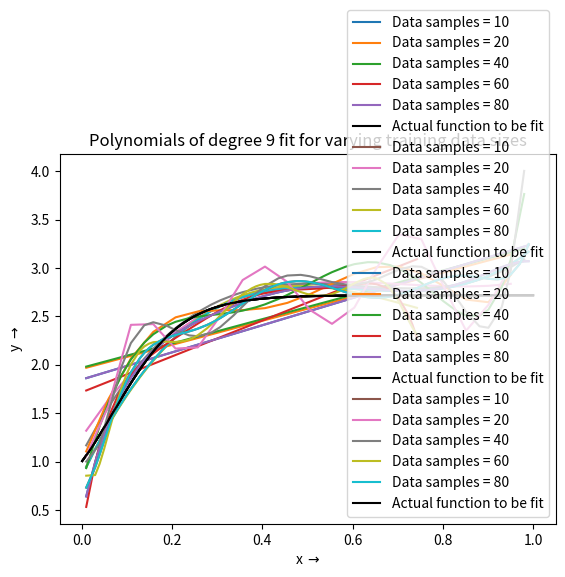

This chart was generated by the following Python code:
import numpy as np 
import matplotlib.pyplot as plt

def func(x):
	'''
	Returns the target function applied to the data
	'''
	return np.exp(np.tanh(2*np.pi*x))

def polynomial_regression(data_train,data_test):
	'''
	Performs polynomial regression on the training data and evaluates it on the test data
	'''
	N = 80 # Size of dataset for training
	data_indices = np.arange(0,80,80//N)[:N]
	data = data_train[data_indices] # Part of total training data used for regression

	degrees = [1,3,6,9] # Range of degrees of polynomial to be fit

	# We will perform polynomial regression assuming y = Aw + n. Each column of A will have the observations x raised to the corresponding power
	A_train = np.ones((N,10)) # Matrix for training
	A_test = np.ones((20,10)) # Matrix for testing
	A_plot = np.ones((99,10)) # Matrix for plotting

	y_fit = np.zeros((N,4)) # Will store the output training points
	test_err = np.zeros(4) # Stores the test error for different degrees
	train_err = np.zeros(4) # Stores the train error for different degrees

	# Range of x values to plot the function for
	x_plot = np.linspace(0.001,1,99)
	y_plot = func(x_plot)

	# Generating the A matrix
	for i in range(0,10):
		A_train[:,i] = data[:,0]**i
		A_test[:,i] = data_test[:,0]**i
		A_plot[:,i] = x_plot**i

	# Performing polynomial regression
	for d in range(4):
		A_d = A_train[:,:degrees[d]+1] # Using only the part of A matrix required for the degree under consideration
		w = np.matmul(np.matmul(np.linalg.inv(np.matmul(A_d.T,A_d)),A_d.T),data[:,1]) # Least squares solution
		print("Coefficients for degree {} are {}".format(degrees[d],w))
		y_fit[:,d] = np.matmul(A_d,w) # Points fit

		# Finding errors
		y_test = np.matmul(A_test[:,:degrees[d]+1],w) # Output of model for test data

		# RMS Error
		test_err[d] = np.linalg.norm(data_test[:,1] - y_test)/(20**0.5)
		train_err[d] = np.linalg.norm(data[:,1] - y_fit[:,d])/(N**0.5)

		# Plotting regression output
		plt.title('Plot of target function and the polynomial fit\n Degree = {}'.format(degrees[d]))
		plt.plot(x_plot,func(x_plot),'k',label = "Actual function to be fit")
		plt.plot(x_plot,np.matmul(A_plot[:,:degrees[d]+1],w),label = "Polynomial fit")
		plt.xlabel(r'x $\rightarrow$')
		plt.ylabel(r'y $\rightarrow$')
		plt.ylim([0,4])
		plt.legend()
		plt.grid()
		#plt.savefig('plots/ten_points_degree_{}.jpg'.format(degrees[d]))
		#plt.show()

		# Following code is for the scatter plot of model output vs target output for the best performing model
		
		"""
		if d == 1: # Degree = 3
			plt.clf()
			plt.title('Plot of model output vs target output for training data')
			plt.plot(data[:,1],y_fit[:,d],'ro')
			plt.plot(y_plot,y_plot,'r', label = 'y=x')
			plt.legend()
			plt.xlabel(r'Target Output $\rightarrow$')
			plt.ylabel(r'Model Output $\rightarrow$')
			plt.grid()
			#plt.savefig('plots/scatter_output_training.jpg')
			plt.show()

			plt.clf
			plt.title('Plot of model output vs target output for test data')
			plt.plot(data_test[:,1],y_test,'bo')
			plt.plot(y_plot,y_plot,'r',label = 'y=x')
			plt.legend()
			plt.xlabel(r'Target Output $\rightarrow$')
			plt.ylabel(r'Model Output $\rightarrow$')
			#plt.savefig('plots/scatter_output_test.jpg')
			plt.grid()
			plt.show()
		"""

	# Plotting the data points fit
	plt.title('Plot of polynomials of different degrees fit to data points')
	plt.plot(data[:,0],data[:,1],'bo', label = 'Actual data points with noise')
	plt.plot(data[:,0],y_fit[:,0],'r', label = 'Degree 1')
	plt.plot(data[:,0],y_fit[:,1],'g', label = 'Degree 3')
	plt.plot(data[:,0],y_fit[:,2],'y', label = 'Degree 6')
	plt.plot(data[:,0],y_fit[:,3],'k', label = 'Degree 9')
	plt.ylim([0,4])
	plt.xlabel(r'x $\rightarrow$')
	plt.ylabel(r'y $\rightarrow$')
	plt.legend(loc='lower right')
	plt.grid()
	#plt.savefig('plots/ten_points_all_fit.jpg')
	#plt.show()

	# Plotting the variation of error with degree of polynomial
	plt.cla()
	plt.title('Plot of training and test RMS errors with degree of polynomial fit')
	plt.plot(degrees,test_err,'r', label = 'Test Error')
	plt.plot(degrees,train_err,'b',label = 'Training Error')
	plt.legend()
	plt.grid()
	plt.xlabel(r'Degree of polynomial $\rightarrow$')
	plt.ylabel(r'RMS Error $\rightarrow$')
	#plt.savefig('plots/eighty_points_rms_error.jpg')
	plt.show()

	min_test_err_degrees = degrees[np.argmin(test_err)]

	# Varying the training data size
	plt.clf()
	N_list = [20,40,60,80]
	A_train = np.ones((80,10)) # Matrix for training
	A_test = np.ones((20,10)) # Matrix for testing
	test_err = np.zeros(4)
	train_err = np.zeros(4)

	# Generating the A matrix
	for i in range(0,10):
		A_train[:,i] = data_train[:,0]**i
		A_test[:,i] = data_test[:,0]**i

	# Vary degree of polynomial from 1 to 9
	for d in range(4):
		plt.title("Polynomials of degree {} fit for varying training data sizes".format(degrees[d]))
		plt.plot(data[:,0],y_fit[:,d],label = "Data samples = 10")
		# Change the data set size
		for n in range(4):
			data_indices = np.arange(0,80,80//N_list[n])[:N_list[n]]
			data_n = data_train[data_indices] # Part of total training data used for regression
			A_train_n = A_train[data_indices,:degrees[d]+1] # Part of A matrix required
			w = np.matmul(np.matmul(np.linalg.inv(np.matmul(A_train_n.T,A_train_n)),A_train_n.T),data_n[:,1]) # Least Squares Solution
			y_fit_n = np.matmul(A_train_n,w)

			# Finding errors
			test_err[n] = np.linalg.norm(data_test[:,1] - np.matmul(A_test[:,:degrees[d]+1],w))/(20**0.5)
			train_err[n] = np.linalg.norm(data_n[:,1] - y_fit_n)/(N_list[n]**0.5)

			plt.plot(data_n[:,0],y_fit_n, label = "Data samples = {}".format(N_list[n]))
		plt.plot(x_plot,func(x_plot),'k',label = "Actual function to be fit")
		plt.legend(loc='lower right')
		plt.xlabel(r'x $\rightarrow$')
		plt.ylabel(r'y $\rightarrow$')
		plt.grid()
		#plt.savefig('plots/fit_varying_data_size_deg_{}'.format(degrees[d]))
		#plt.show()

		"""
		plt.title("Variation of RMS Error with different training data sizes for polynomial of degree {}".format(N_list[n]))
		plt.plot(N_list,test_err, label = "Test Error")
		plt.plot(N_list,train_err, label = "Training Error")
		plt.legend()
		plt.xlabel(r'Number of samples $\rightarrow$')
		plt.ylabel(r'RMS Error $\rightarrow$')
		plt.show()
		"""

	return min_test_err_degrees

def main():
	# Generating the data
	N = 100
	x = np.arange(101)[1:]/101 # Generating 100 samples between 0 and 1
	y = func(x) + np.random.normal(0,0.2**0.5,N) # Adding Gaussian noise to the data 
	data = np.append(np.reshape(x,(N,1)),np.reshape(y,(N,1)),axis = 1)

	# Dividing into training and test data
	indices = np.arange(0,100,1) # All indices
	test_index = np.arange(1,100,5) # Indices alloted to test
	train_index = np.delete(indices,test_index) # Indices alloted to train
	data_train = data[train_index]
	data_test = data[test_index]

	m = polynomial_regression(data_train,data_test)
	print("Best model (least test error) has degree: ",m)

if __name__ == "__main__":
	main()